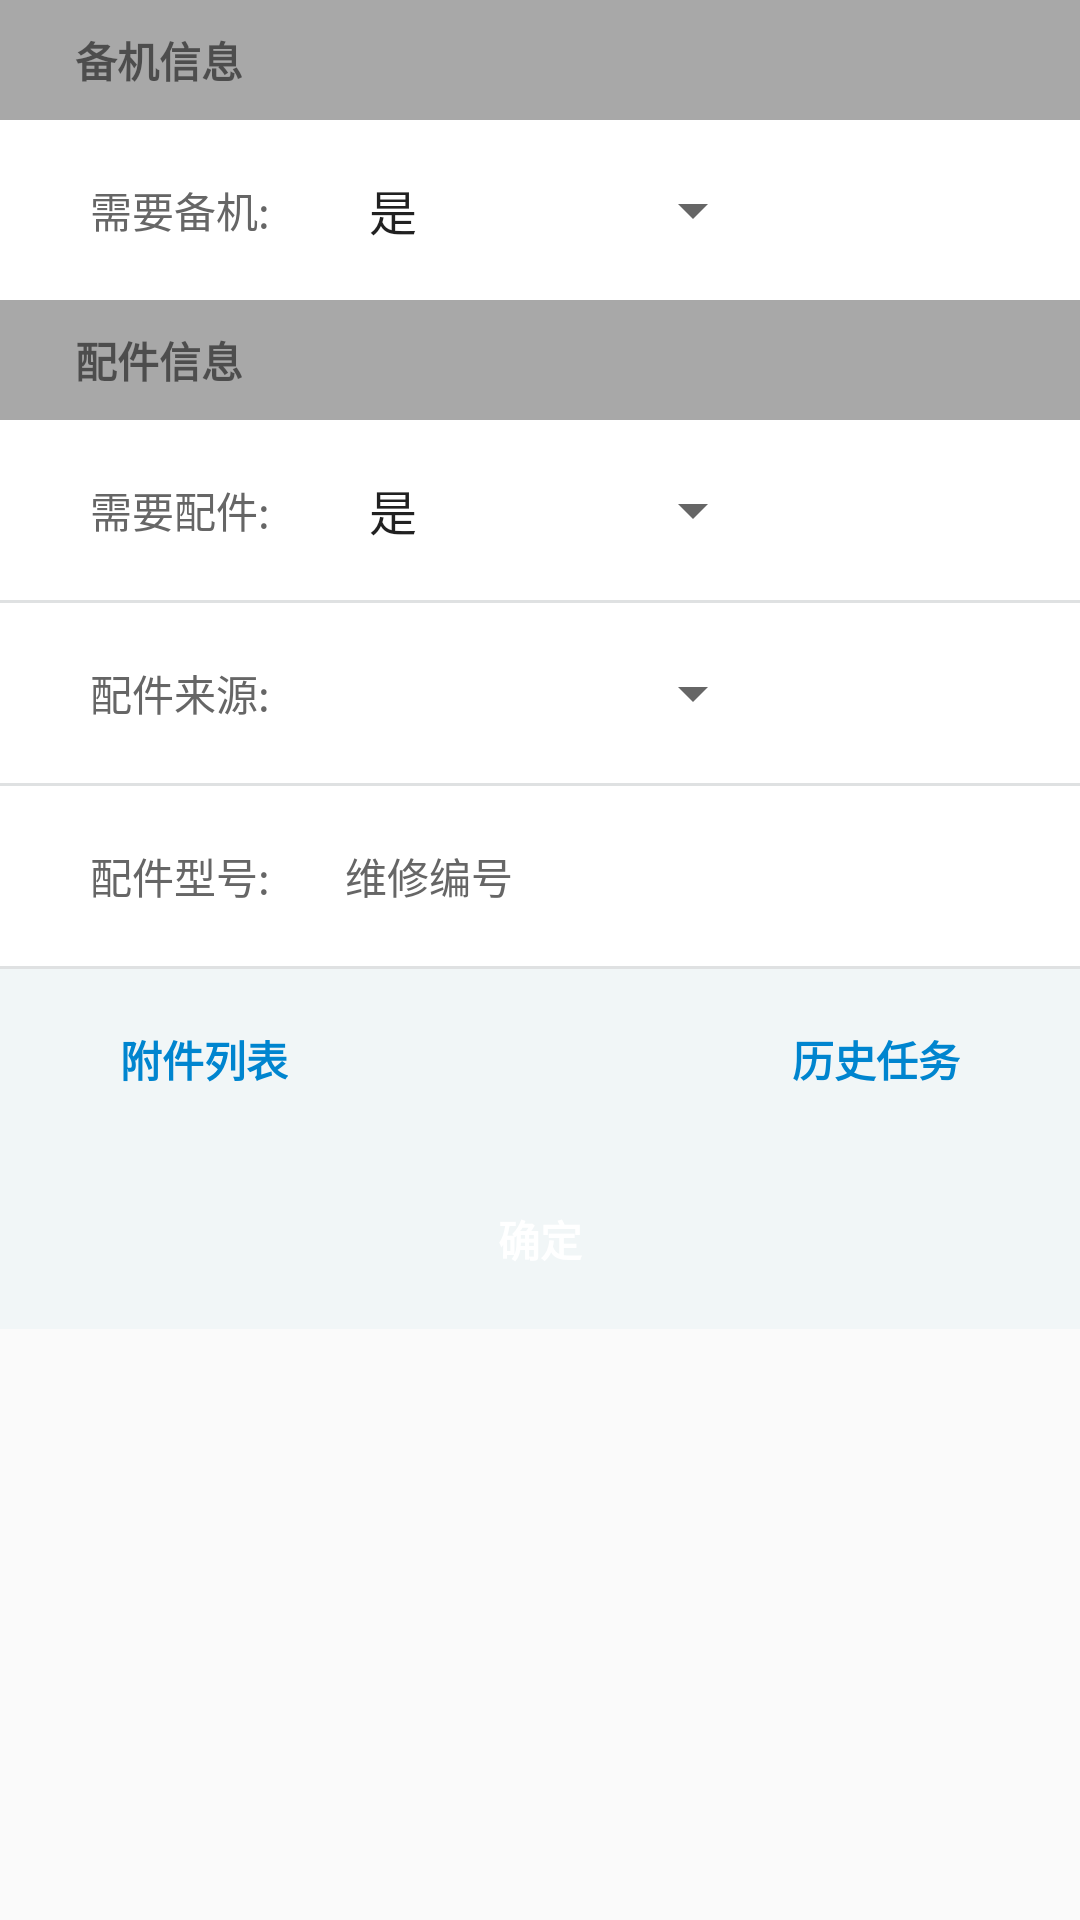

The Android layout XML behind this screen, and the referenced resources:
<!-- AndroidManifest.xml: application theme AppTheme -->
<!-- res/layout/fragment_equrep_backup.xml -->
<?xml version="1.0" encoding="utf-8"?>
<ScrollView xmlns:android="http://schemas.android.com/apk/res/android"
            android:layout_width="match_parent"
            android:layout_height="wrap_content">

    <LinearLayout
        android:layout_width="match_parent"
        android:layout_height="wrap_content"
        android:orientation="vertical">

        <TextView
            android:layout_width="match_parent"
            android:layout_height="40dp"
            android:background="@color/division"
            android:gravity="left|center_vertical"
            android:paddingLeft="25dp"
            android:text="备机信息"
            android:textSize="14dp"
            android:textStyle="bold"/>

        <LinearLayout
            android:layout_width="match_parent"
            android:layout_height="60dp"
            android:background="@color/white"
            android:gravity="center_vertical"
            android:orientation="horizontal">

            <TextView
                android:layout_width="75dp"
                android:layout_height="match_parent"
                android:layout_marginLeft="30dp"
                android:gravity="center_vertical"
                android:text="需要备机:"
                android:textColor="@color/content_text"
                android:textSize="14dp"/>

            <Spinner
                android:layout_width="150dp"
                android:layout_height="30dp"
                android:layout_marginRight="30dp"
                android:entries="@array/whether"
                android:paddingLeft="10dp"
                android:text="工单编号"
                android:textColor="@color/content_text"
                android:textSize="14dp"/>
        </LinearLayout>

        <TextView
            android:layout_width="match_parent"
            android:layout_height="40dp"
            android:background="@color/division"
            android:gravity="left|center_vertical"
            android:paddingLeft="25dp"
            android:text="配件信息"
            android:textSize="14dp"
            android:textStyle="bold"/>

        <LinearLayout
            android:layout_width="match_parent"
            android:layout_height="60dp"
            android:background="@color/white"
            android:gravity="center_vertical"
            android:orientation="horizontal">

            <TextView
                android:layout_width="75dp"
                android:layout_height="match_parent"
                android:layout_marginLeft="30dp"
                android:gravity="center_vertical"
                android:text="需要配件:"
                android:textColor="@color/content_text"
                android:textSize="14dp"/>

            <Spinner
                android:layout_width="150dp"
                android:layout_height="30dp"
                android:layout_marginRight="30dp"
                android:entries="@array/whether"
                android:paddingLeft="10dp"
                android:text="工单编号"
                android:textColor="@color/content_text"
                android:textSize="14dp"/>
        </LinearLayout>

        <View
            android:layout_width="match_parent"
            android:layout_height="1dp"
            android:background="@color/line"/>

        <LinearLayout
            android:layout_width="match_parent"
            android:layout_height="60dp"
            android:background="@color/white"
            android:gravity="center_vertical"
            android:orientation="horizontal">

            <TextView
                android:layout_width="75dp"
                android:layout_height="match_parent"
                android:layout_marginLeft="30dp"
                android:gravity="center_vertical"
                android:text="配件来源:"
                android:textColor="@color/content_text"
                android:textSize="14dp"/>

            <Spinner
                android:layout_width="150dp"
                android:layout_height="30dp"
                android:layout_marginRight="30dp"
                android:paddingLeft="10dp"
                android:text="工单编号"
                android:textColor="@color/content_text"
                android:textSize="14dp"/>
        </LinearLayout>

        <View
            android:layout_width="match_parent"
            android:layout_height="1dp"
            android:background="@color/line"/>

        <LinearLayout
            android:layout_width="match_parent"
            android:layout_height="60dp"
            android:background="@color/white"
            android:gravity="center_vertical"
            android:orientation="horizontal">

            <TextView
                android:layout_width="75dp"
                android:layout_height="match_parent"
                android:layout_marginLeft="30dp"
                android:gravity="center_vertical"
                android:text="配件型号:"
                android:textColor="@color/content_text"
                android:textSize="14dp"/>

            <EditText
                android:layout_width="match_parent"
                android:layout_height="match_parent"
                android:layout_marginRight="30dp"
                android:background="@null"
                android:paddingLeft="10dp"
                android:text="维修编号"
                android:textColor="@color/content_text"
                android:textSize="14dp"/>
        </LinearLayout>

        <View
            android:layout_width="match_parent"
            android:layout_height="1dp"
            android:background="@color/line"/>

        <LinearLayout
            android:layout_width="match_parent"
            android:layout_height="wrap_content"
            android:background="@color/primary_background"
            android:orientation="vertical">

            <LinearLayout
                android:layout_width="match_parent"
                android:layout_height="60dp"
                android:orientation="horizontal">

                <TextView
                    android:layout_width="wrap_content"
                    android:layout_height="match_parent"
                    android:layout_marginLeft="40dp"
                    android:layout_marginRight="40dp"
                    android:gravity="center"
                    android:text="附件列表"
                    android:textColor="@color/bottom_light"
                    android:textSize="14dp"
                    android:textStyle="bold">
                </TextView>

                <TextView
                    android:layout_width="0dp"
                    android:layout_height="wrap_content"
                    android:layout_weight="1"/>

                <TextView
                    android:layout_width="wrap_content"
                    android:layout_height="match_parent"
                    android:layout_marginLeft="40dp"
                    android:layout_marginRight="40dp"
                    android:gravity="center"
                    android:text="历史任务"
                    android:textColor="@color/bottom_light"
                    android:textSize="14dp"
                    android:textStyle="bold">
                </TextView>
            </LinearLayout>

            <TextView
                android:layout_width="220dp"
                android:layout_height="40dp"
                android:layout_gravity="center_horizontal"
                android:layout_marginBottom="10dp"
                android:layout_marginTop="10dp"
                android:gravity="center"
                android:text="确定"
                android:textColor="@color/white"
                android:textSize="14dp"
                android:textStyle="bold"/>
        </LinearLayout>

    </LinearLayout>

</ScrollView>
<!-- resources referenced by this layout -->
<resources>
  <string-array name="whether">
          <item>是</item>
          <item>否</item>
      </string-array>
  <color name="bottom_light">#0085cf</color>
  <color name="content_text">#666666</color>
  <color name="division">#a8a8a8</color>
  <color name="line">#dfe1e2</color>
  <color name="primary_background">#f1f6f7</color>
  <color name="white">#ffffff</color>
  <style name="AppTheme" parent="Theme.AppCompat.Light.NoActionBar">
          <item name="colorPrimary">@color/primary</item>
          <item name="colorPrimaryDark">@color/primary_dark</item>
      </style>
  <color name="primary">#5C6BC0</color>
  <color name="primary_dark">#5C6BC0</color>
</resources>
